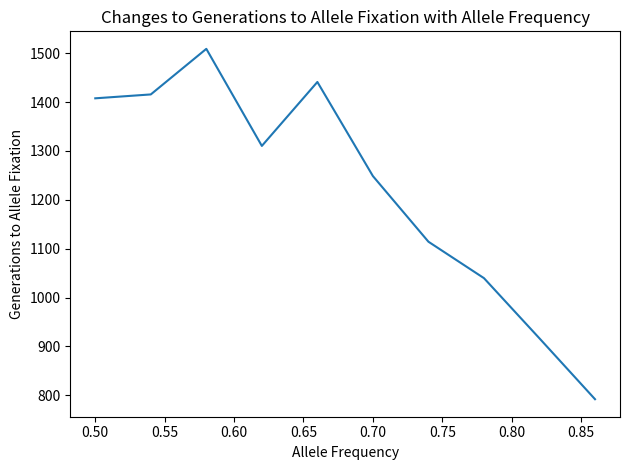

Recreate this plot in Python.
import numpy as np
import matplotlib.pyplot as plt

allele_initial = 0.46
pop_initial = 500

def wright_fisher(allele_freq, pop_size):

		allele_changes_list = []

		while 0 < allele_freq < 1:
			successes = np.random.binomial(2 * pop_size, allele_freq)
			allele_freq = successes / (2 * pop_size)
			allele_changes_list.append(allele_freq)

		return (allele_changes_list, len(allele_changes_list))

def mean(data):
	average = sum(data) / len(data)
	return average

average_fixation_time = []
allele_frequency = []

for j in range(10):
	allele_initial = allele_initial + 0.04
	allele_frequency.append(allele_initial)
	allele_freq_list = []
	allele_generation_list = []
	for i in range(200):
		i = wright_fisher(allele_initial, pop_initial)
		allele_freq_list.append(i[0])
		allele_generation_list.append(i[1])
	average_fixation_time.append(mean(allele_generation_list))

fig, ax = plt.subplots()
x = allele_frequency
y = average_fixation_time
ax.plot(x, y)
ax.set_title("Changes to Generations to Allele Fixation with Allele Frequency")
ax.set_xlabel("Allele Frequency")
ax.set_ylabel("Generations to Allele Fixation")
plt.tight_layout()
plt.show()